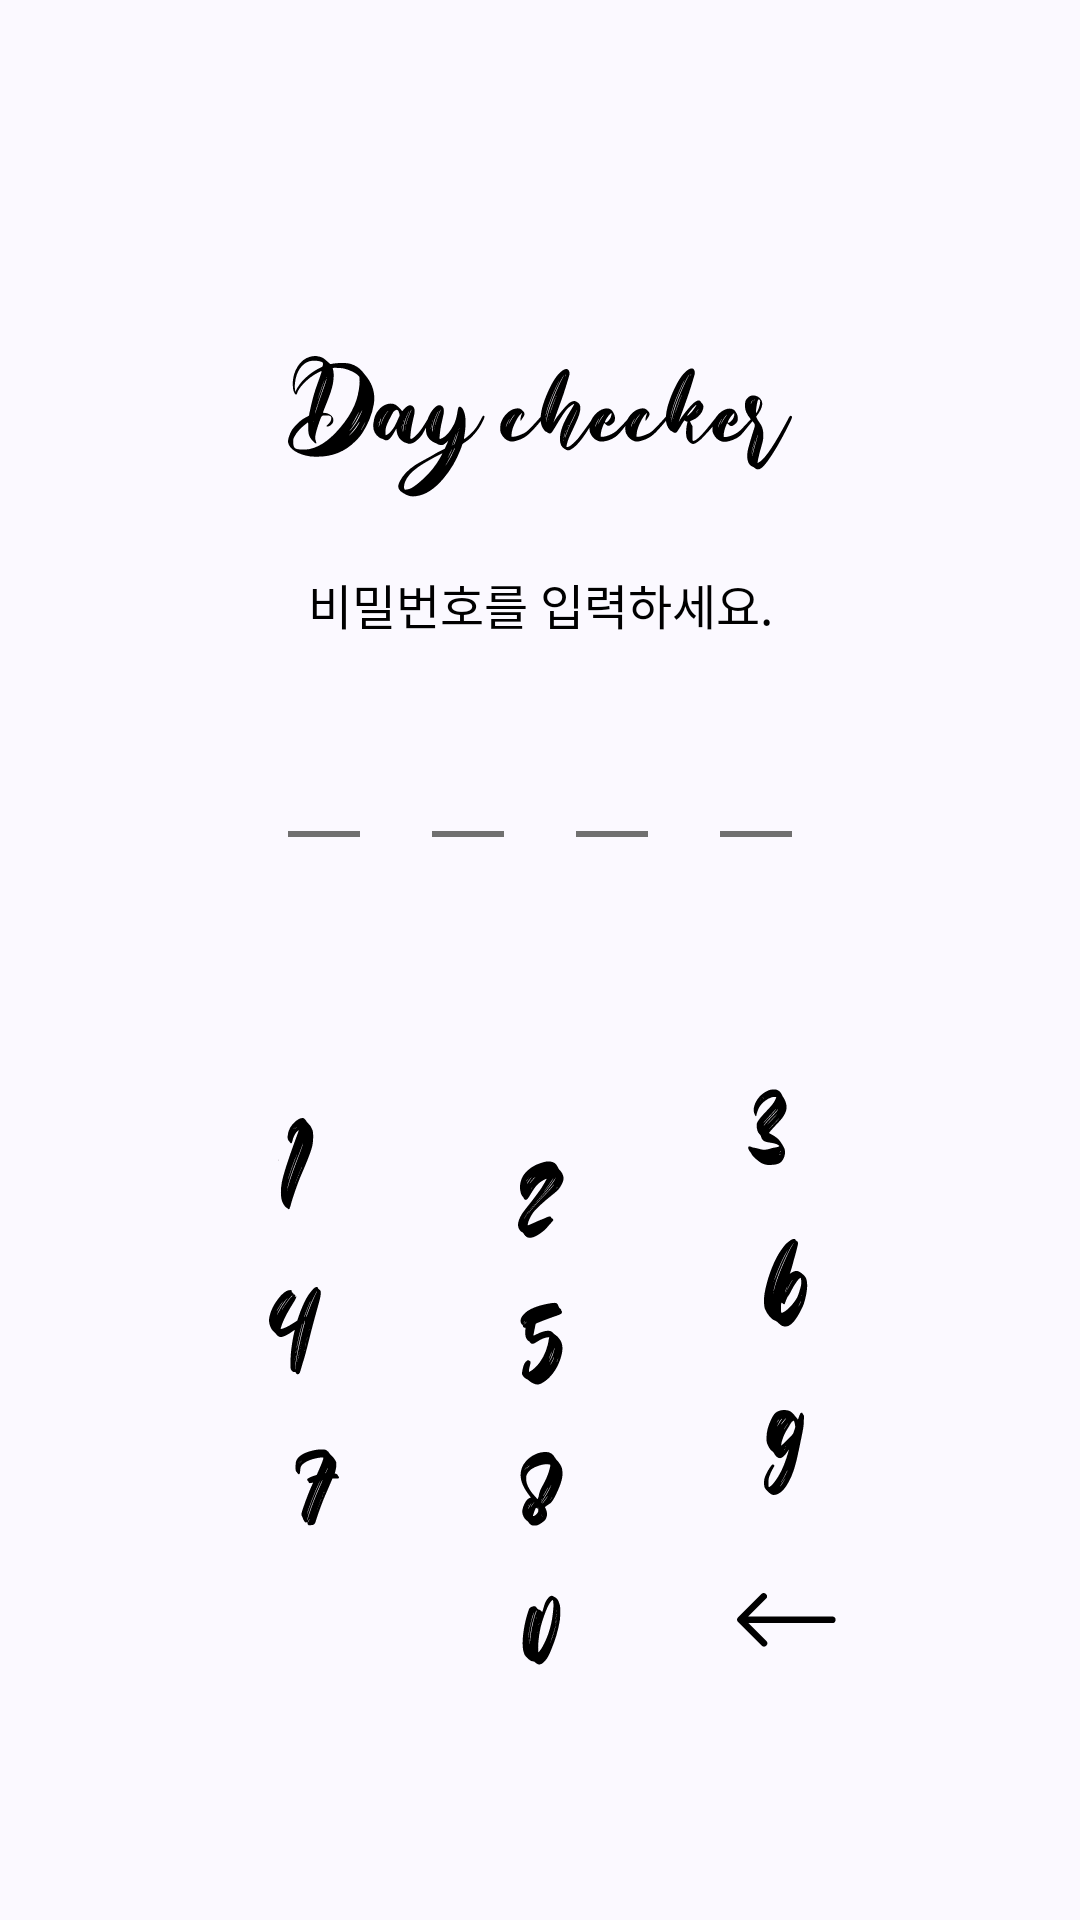

Reconstruct the res/layout file that produces this screen, plus the resources it refers to.
<!-- AndroidManifest.xml: application theme AppTheme -->
<!-- res/layout/activity_login.xml -->
<?xml version="1.0" encoding="utf-8"?>
<androidx.constraintlayout.widget.ConstraintLayout
    xmlns:android="http://schemas.android.com/apk/res/android"
    xmlns:app="http://schemas.android.com/apk/res-auto"
    android:layout_width="match_parent"
    android:layout_height="match_parent"
    android:background="@color/basicBackground">

    <ImageView
        android:id="@+id/imageView"
        android:layout_width="wrap_content"
        android:layout_height="wrap_content"
        app:layout_constraintBottom_toBottomOf="parent"
        app:layout_constraintEnd_toEndOf="parent"
        app:layout_constraintStart_toStartOf="parent"
        app:layout_constraintTop_toTopOf="parent"
        app:layout_constraintVertical_bias="0.2"
        app:srcCompat="@drawable/title_password" />

    <TextView
        android:id="@+id/textPwdInfo"
        android:layout_width="wrap_content"
        android:layout_height="wrap_content"
        android:layout_marginTop="24dp"
        android:fontFamily="@font/medium"
        android:text="비밀번호를 입력하세요."
        android:textColor="#000000"
        android:textSize="16sp"
        app:layout_constraintEnd_toEndOf="parent"
        app:layout_constraintStart_toStartOf="parent"
        app:layout_constraintTop_toBottomOf="@+id/imageView" />

    <ImageButton
        android:id="@+id/btnNumpad1"
        android:layout_width="wrap_content"
        android:layout_height="wrap_content"
        android:background="@android:color/transparent"
        app:layout_constraintBottom_toTopOf="@+id/btnNumpad4"
        app:layout_constraintEnd_toStartOf="@+id/btnNumpad2"
        app:srcCompat="@drawable/numpad_1" />

    <ImageButton
        android:id="@+id/btnNumpad2"
        android:layout_width="wrap_content"
        android:layout_height="wrap_content"
        android:background="@android:color/transparent"
        app:layout_constraintBottom_toTopOf="@+id/btnNumpad5"
        app:layout_constraintEnd_toEndOf="parent"
        app:layout_constraintStart_toStartOf="parent"
        app:srcCompat="@drawable/numpad_2" />

    <ImageButton
        android:id="@+id/btnNumpad3"
        android:layout_width="wrap_content"
        android:layout_height="wrap_content"
        android:background="@android:color/transparent"
        app:layout_constraintBottom_toTopOf="@+id/btnNumpad6"
        app:layout_constraintStart_toEndOf="@+id/btnNumpad2"
        app:srcCompat="@drawable/numpad_3" />

    <ImageButton
        android:id="@+id/btnNumpad4"
        android:layout_width="wrap_content"
        android:layout_height="wrap_content"
        android:background="@android:color/transparent"
        app:layout_constraintBottom_toTopOf="@+id/btnNumpad7"
        app:layout_constraintEnd_toStartOf="@+id/btnNumpad5"
        app:srcCompat="@drawable/numpad_4" />

    <ImageButton
        android:id="@+id/btnNumpad5"
        android:layout_width="wrap_content"
        android:layout_height="wrap_content"
        android:background="@android:color/transparent"
        app:layout_constraintBottom_toTopOf="@+id/btnNumpad8"
        app:layout_constraintEnd_toEndOf="parent"
        app:layout_constraintStart_toStartOf="parent"
        app:srcCompat="@drawable/numpad_5" />

    <ImageButton
        android:id="@+id/btnNumpad6"
        android:layout_width="wrap_content"
        android:layout_height="wrap_content"
        android:background="@android:color/transparent"
        app:layout_constraintBottom_toTopOf="@+id/btnNumpad9"
        app:layout_constraintStart_toEndOf="@+id/btnNumpad5"
        app:srcCompat="@drawable/numpad_6" />

    <ImageButton
        android:id="@+id/btnNumpad7"
        android:layout_width="wrap_content"
        android:layout_height="wrap_content"
        android:background="@android:color/transparent"
        app:layout_constraintBottom_toBottomOf="@+id/btnNumpad8"
        app:layout_constraintEnd_toStartOf="@+id/btnNumpad8"
        app:srcCompat="@drawable/numpad_7" />

    <ImageButton
        android:id="@+id/btnNumpad8"
        android:layout_width="wrap_content"
        android:layout_height="wrap_content"
        android:background="@android:color/transparent"
        app:layout_constraintBottom_toTopOf="@+id/btnNumpad0"
        app:layout_constraintEnd_toEndOf="parent"
        app:layout_constraintStart_toStartOf="parent"
        app:srcCompat="@drawable/numpad_8" />

    <ImageButton
        android:id="@+id/btnNumpad9"
        android:layout_width="wrap_content"
        android:layout_height="wrap_content"
        android:background="@android:color/transparent"
        app:layout_constraintBottom_toTopOf="@+id/btnNumpadErase"
        app:layout_constraintStart_toEndOf="@+id/btnNumpad8"
        app:srcCompat="@drawable/numpad_9" />

    <ImageButton
        android:id="@+id/btnNumpad0"
        android:layout_width="wrap_content"
        android:layout_height="wrap_content"
        android:layout_marginBottom="72dp"
        android:background="@android:color/transparent"
        app:layout_constraintBottom_toBottomOf="parent"
        app:layout_constraintEnd_toEndOf="parent"
        app:layout_constraintStart_toStartOf="parent"
        app:srcCompat="@drawable/numpad_0" />

    <ImageButton
        android:id="@+id/btnNumpadErase"
        android:layout_width="wrap_content"
        android:layout_height="wrap_content"
        android:background="@android:color/transparent"
        app:layout_constraintBottom_toBottomOf="@+id/btnNumpad0"
        app:layout_constraintStart_toEndOf="@+id/btnNumpad0"
        app:srcCompat="@drawable/numpad_erase" />

    <LinearLayout
        android:id="@+id/linearLayout"
        android:layout_width="wrap_content"
        android:layout_height="wrap_content"
        android:layout_marginTop="64dp"
        android:orientation="horizontal"
        app:layout_constraintEnd_toEndOf="parent"
        app:layout_constraintStart_toStartOf="parent"
        app:layout_constraintTop_toBottomOf="@+id/textPwdInfo">

        <ImageView
            android:id="@+id/passwordBar1"
            android:layout_width="wrap_content"
            android:layout_height="wrap_content"
            android:layout_marginHorizontal="12dp"
            android:layout_weight="1"
            app:srcCompat="@drawable/password_bar" />

        <ImageView
            android:id="@+id/passwordBar2"
            android:layout_width="wrap_content"
            android:layout_height="wrap_content"
            android:layout_marginHorizontal="12dp"
            android:layout_weight="1"
            app:srcCompat="@drawable/password_bar" />

        <ImageView
            android:id="@+id/passwordBar3"
            android:layout_width="wrap_content"
            android:layout_height="wrap_content"
            android:layout_marginHorizontal="12dp"
            android:layout_weight="1"
            app:srcCompat="@drawable/password_bar" />

        <ImageView
            android:id="@+id/passwordBar4"
            android:layout_width="wrap_content"
            android:layout_height="wrap_content"
            android:layout_marginHorizontal="12dp"
            android:layout_weight="1"
            app:srcCompat="@drawable/password_bar" />
    </LinearLayout>

    <LinearLayout
        android:id="@+id/linearLayout2"
        android:layout_width="wrap_content"
        android:layout_height="wrap_content"
        android:layout_marginTop="52dp"
        android:layout_weight="1"
        android:orientation="horizontal"
        app:layout_constraintEnd_toEndOf="parent"
        app:layout_constraintStart_toStartOf="parent"
        app:layout_constraintTop_toBottomOf="@+id/textPwdInfo">

        <ImageView
            android:id="@+id/heartIcon1"
            android:layout_width="wrap_content"
            android:layout_height="wrap_content"
            android:layout_marginHorizontal="12dp"
            android:layout_weight="1"
            android:visibility="invisible"
            app:srcCompat="@drawable/heart_icon" />

        <ImageView
            android:id="@+id/heartIcon2"
            android:layout_width="wrap_content"
            android:layout_height="wrap_content"
            android:layout_marginHorizontal="12dp"
            android:layout_weight="1"
            android:visibility="invisible"
            app:srcCompat="@drawable/heart_icon" />

        <ImageView
            android:id="@+id/heartIcon3"
            android:layout_width="wrap_content"
            android:layout_height="wrap_content"
            android:layout_marginHorizontal="12dp"
            android:layout_weight="1"
            android:visibility="invisible"
            app:srcCompat="@drawable/heart_icon" />

        <ImageView
            android:id="@+id/heartIcon4"
            android:layout_width="wrap_content"
            android:layout_height="wrap_content"
            android:layout_marginHorizontal="12dp"
            android:layout_weight="1"
            android:visibility="invisible"
            app:srcCompat="@drawable/heart_icon" />
    </LinearLayout>


</androidx.constraintlayout.widget.ConstraintLayout>
<!-- resources referenced by this layout -->
<resources>
  <color name="basicBackground">#fbf9ff</color>
  <!-- drawable heart_icon: png bitmap (drawable-hdpi, 1050 bytes) -->
  <!-- drawable numpad_0: png bitmap (drawable-hdpi, 1018 bytes) -->
  <!-- drawable numpad_1: png bitmap (drawable-hdpi, 872 bytes) -->
  <!-- drawable numpad_2: png bitmap (drawable-hdpi, 1112 bytes) -->
  <!-- drawable numpad_3: png bitmap (drawable-hdpi, 1112 bytes) -->
  <!-- drawable numpad_4: png bitmap (drawable-hdpi, 1067 bytes) -->
  <!-- drawable numpad_5: png bitmap (drawable-hdpi, 1070 bytes) -->
  <!-- drawable numpad_6: png bitmap (drawable-hdpi, 1332 bytes) -->
  <!-- drawable numpad_7: png bitmap (drawable-hdpi, 1015 bytes) -->
  <!-- drawable numpad_8: png bitmap (drawable-hdpi, 1335 bytes) -->
  <!-- drawable numpad_9: png bitmap (drawable-hdpi, 1052 bytes) -->
  <!-- drawable numpad_erase: png bitmap (drawable-hdpi, 594 bytes) -->
  <!-- drawable password_bar: png bitmap (drawable-hdpi, 93 bytes) -->
  <!-- drawable title_password: png bitmap (drawable-hdpi, 6151 bytes) -->
</resources>
